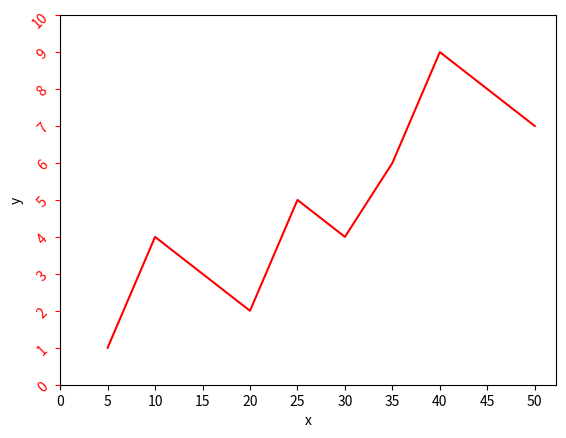

Generate this figure with matplotlib:
from matplotlib import pyplot as plt
import numpy as np
x=[5,10,15,20,25,30,35,40,45,50]
y=[1,4,3,2,5,4,6,9,8,7]
plt.plot(x,y,'r')
plt.xlabel("x")
plt.ylabel("y")
plt.xticks(np.arange(0,51,5))
plt.yticks(np.arange(0,11,1))
plt.tick_params(axis='y',colors='r',rotation=45)
plt.show()